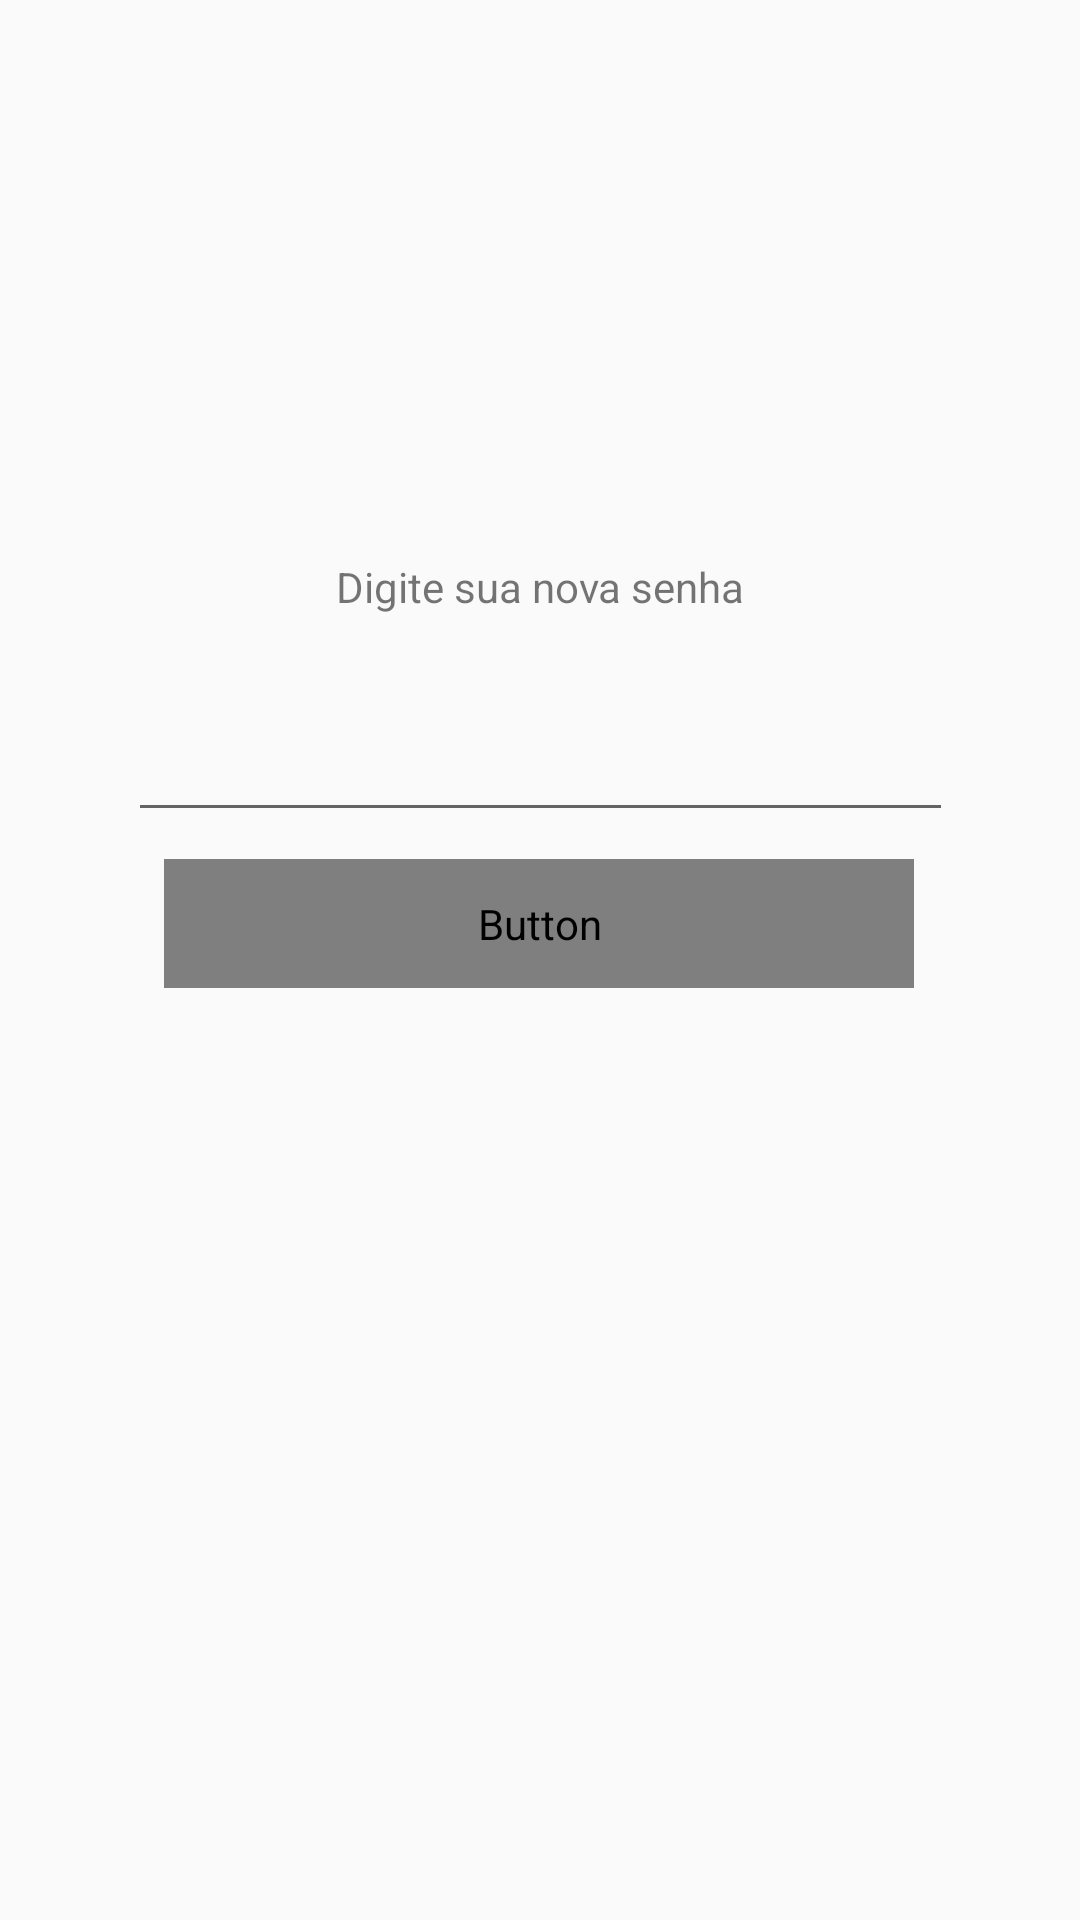

Here is an Android app screen rendered from its layout file. Give the layout XML and the strings, colors and styles it references.
<!-- AndroidManifest.xml: application theme AppTheme.TelaCheia -->
<!-- res/layout/activity_changepassword.xml -->
<?xml version="1.0" encoding="utf-8"?>
<android.support.constraint.ConstraintLayout xmlns:android="http://schemas.android.com/apk/res/android"
    xmlns:app="http://schemas.android.com/apk/res-auto"
    xmlns:tools="http://schemas.android.com/tools"
    android:layout_width="match_parent"
    android:layout_height="match_parent">

    <TextView
        android:id="@+id/textView2"
        android:layout_width="179dp"
        android:layout_height="30dp"
        android:gravity="center_horizontal"
        android:textSize="14sp"
        android:text="@string/forgetpassword_newPassword"
        app:layout_constraintBottom_toBottomOf="parent"
        app:layout_constraintEnd_toEndOf="parent"
        app:layout_constraintStart_toStartOf="parent"
        app:layout_constraintTop_toTopOf="parent"
        app:layout_constraintVertical_bias="0.305" />

    <EditText
        android:id="@+id/editText_newPassword"
        android:layout_width="275dp"
        android:layout_height="59dp"
        android:ems="10"
        android:inputType="textPassword"
        app:layout_constraintBottom_toBottomOf="parent"
        app:layout_constraintEnd_toEndOf="parent"
        app:layout_constraintStart_toStartOf="parent"
        app:layout_constraintTop_toTopOf="parent"
        app:layout_constraintVertical_bias="0.376" />

    <Button
        android:id="@+id/btnSendPassword"
        style="@style/rounded_button"
        android:layout_width="250dp"
        android:layout_height="43dp"
        android:text="Continuar"
        app:layout_constraintBottom_toBottomOf="parent"
        app:layout_constraintEnd_toEndOf="parent"
        app:layout_constraintHorizontal_bias="0.496"
        app:layout_constraintStart_toStartOf="parent"
        app:layout_constraintTop_toTopOf="parent"
        app:layout_constraintVertical_bias="0.479" />
</android.support.constraint.ConstraintLayout>
<!-- resources referenced by this layout -->
<resources>
  <string name="forgetpassword_newPassword">Digite sua nova senha</string>
  <style name="rounded_button">
          <item name="android:background">@drawable/background_rounded_button</item>
          <item name="android:textSize">15sp</item>
          <item name="android:typeface">normal</item>
          <item name="android:textColor">@color/colorTertiaryText</item>
          <item name="android:layout_marginTop">10dp</item>
          <item name="android:layout_marginLeft">10dp</item>
          <item name="android:layout_marginRight">10dp</item>
          <item name="android:layout_marginBottom">10dp</item>
      </style>
  <style name="AppTheme.TelaCheia" parent="Theme.AppCompat.Light.NoActionBar">
          <item name="android:windowFullscreen">true</item>
          <item name="colorPrimary">@color/colorPrimary</item>
          <item name="colorPrimaryDark">@color/colorPrimaryDark</item>
          <item name="colorAccent">@color/colorAccent</item>
      </style>
  <!-- drawable background_rounded_button (drawable) -->
  <?xml version="1.0" encoding="utf-8"?>
  <selector xmlns:android="http://schemas.android.com/apk/res/android">
      <item>
          <layer-list>
              <item android:left="1dp" android:top="5dp">
                  <shape>
                      <corners android:radius="2dp" />
                      <solid android:color="#c0d6d6d6" />
                  </shape>
              </item>
              <item android:bottom="2dp" android:right="1dp">
                  <shape>
                      <solid android:color="@color/colorAccent" />
                      <stroke android:width="1dp" android:color="#BABABA" />
                      <corners android:radius="2dp" />
                      <padding android:bottom="10dp" android:left="10dp"
                          android:right="10dp" android:top="10dp" />
                  </shape>
              </item>
          </layer-list>
      </item>
  
  </selector>
  <color name="colorTertiaryText">#ffffff</color>
  <color name="colorPrimary">#2196f3</color>
  <color name="colorPrimaryDark">#1976d2</color>
  <color name="colorAccent">#03a9f4</color>
</resources>
